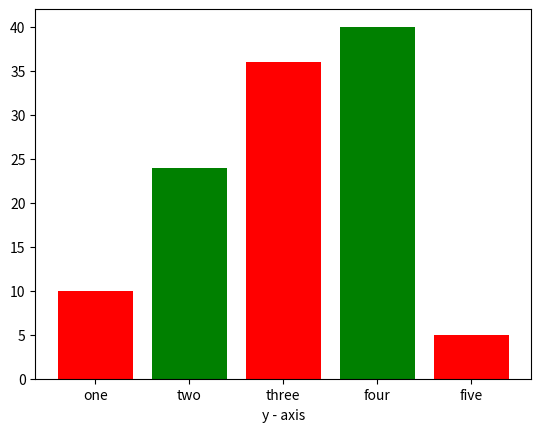

This chart was generated by the following Python code:
import matplotlib.pyplot as plt

# x-coordinates of left sides of bars 
left = [1,2,3,4,5]

# heights of bars 
height = [10,24,36,40,5]

# labels for bars 
tick_label = ['one', 'two', 'three', 'four', 'five']

#plotting a bar chart
plt.bar(left, height, tick_label = tick_label,
		width = 0.8, color = ['red', 'green'])

# naming the x-axis 
plt.xlabel('x - axis')
# naming the y-axis
plt.xlabel('y - axis')
#title
